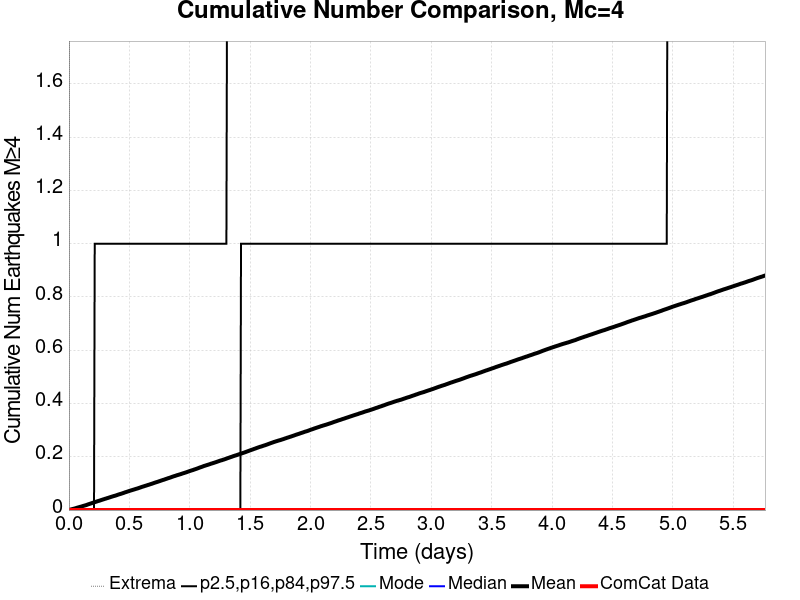

The data file committed next to this chart (first rows):
Time (days), ComCat Data, Simulation Mean, Simulation Median, Simulation Mode, Simulation Minimum, Simulation Maximum, 2.5 %-ile, 16 %-ile, 84 %-ile, 97.5 %-ile
0.0, 0.0, 0.0, 0.0, 0.0, 0.0, 0.0, 0.0, 0.0, 0.0, 0.0
0.005769, 0.0, 7.3E-4, 0.0, 0.0, 0.0, 2.0, 0.0, 0.0, 0.0, 0.0
0.01154, 0.0, 0.00162, 0.0, 0.0, 0.0, 5.0, 0.0, 0.0, 0.0, 0.0
0.01731, 0.0, 0.00251, 0.0, 0.0, 0.0, 7.0, 0.0, 0.0, 0.0, 0.0
0.02307, 0.0, 0.00312, 0.0, 0.0, 0.0, 10.0, 0.0, 0.0, 0.0, 0.0
0.02884, 0.0, 0.0037, 0.0, 0.0, 0.0, 11.0, 0.0, 0.0, 0.0, 0.0
0.03461, 0.0, 0.00447, 0.0, 0.0, 0.0, 11.0, 0.0, 0.0, 0.0, 0.0
0.04038, 0.0, 0.00505, 0.0, 0.0, 0.0, 12.0, 0.0, 0.0, 0.0, 0.0
0.04615, 0.0, 0.00584, 0.0, 0.0, 0.0, 12.0, 0.0, 0.0, 0.0, 0.0
0.05192, 0.0, 0.00647, 0.0, 0.0, 0.0, 13.0, 0.0, 0.0, 0.0, 0.0
0.05769, 0.0, 0.0073, 0.0, 0.0, 0.0, 13.0, 0.0, 0.0, 0.0, 0.0
0.06345, 0.0, 0.00811, 0.0, 0.0, 0.0, 13.0, 0.0, 0.0, 0.0, 0.0
0.06922, 0.0, 0.00901, 0.0, 0.0, 0.0, 14.0, 0.0, 0.0, 0.0, 0.0
0.07499, 0.0, 0.00977, 0.0, 0.0, 0.0, 14.0, 0.0, 0.0, 0.0, 0.0
0.08076, 0.0, 0.01046, 0.0, 0.0, 0.0, 15.0, 0.0, 0.0, 0.0, 0.0
0.08653, 0.0, 0.01121, 0.0, 0.0, 0.0, 15.0, 0.0, 0.0, 0.0, 0.0
0.0923, 0.0, 0.01205, 0.0, 0.0, 0.0, 16.0, 0.0, 0.0, 0.0, 0.0
0.09807, 0.0, 0.01263, 0.0, 0.0, 0.0, 17.0, 0.0, 0.0, 0.0, 0.0
0.1038, 0.0, 0.01333, 0.0, 0.0, 0.0, 17.0, 0.0, 0.0, 0.0, 0.0
0.1096, 0.0, 0.01422, 0.0, 0.0, 0.0, 17.0, 0.0, 0.0, 0.0, 0.0
0.1154, 0.0, 0.01508, 0.0, 0.0, 0.0, 17.0, 0.0, 0.0, 0.0, 0.0
0.1211, 0.0, 0.01589, 0.0, 0.0, 0.0, 17.0, 0.0, 0.0, 0.0, 0.0
0.1269, 0.0, 0.01661, 0.0, 0.0, 0.0, 18.0, 0.0, 0.0, 0.0, 0.0
0.1327, 0.0, 0.01735, 0.0, 0.0, 0.0, 18.0, 0.0, 0.0, 0.0, 0.0
0.1384, 0.0, 0.01805, 0.0, 0.0, 0.0, 19.0, 0.0, 0.0, 0.0, 0.0
0.1442, 0.0, 0.01887, 0.0, 0.0, 0.0, 20.0, 0.0, 0.0, 0.0, 0.0
0.15, 0.0, 0.01984, 0.0, 0.0, 0.0, 21.0, 0.0, 0.0, 0.0, 0.0
0.1558, 0.0, 0.02097, 0.0, 0.0, 0.0, 21.0, 0.0, 0.0, 0.0, 0.0
0.1615, 0.0, 0.02179, 0.0, 0.0, 0.0, 21.0, 0.0, 0.0, 0.0, 0.0
0.1673, 0.0, 0.02263, 0.0, 0.0, 0.0, 21.0, 0.0, 0.0, 0.0, 0.0
0.1731, 0.0, 0.02355, 0.0, 0.0, 0.0, 21.0, 0.0, 0.0, 0.0, 0.0
0.1788, 0.0, 0.0244, 0.0, 0.0, 0.0, 21.0, 0.0, 0.0, 0.0, 0.0
0.1846, 0.0, 0.02526, 0.0, 0.0, 0.0, 22.0, 0.0, 0.0, 0.0, 0.0
0.1904, 0.0, 0.02604, 0.0, 0.0, 0.0, 22.0, 0.0, 0.0, 0.0, 0.0
0.1961, 0.0, 0.02704, 0.0, 0.0, 0.0, 22.0, 0.0, 0.0, 0.0, 0.0
0.2019, 0.0, 0.02781, 0.0, 0.0, 0.0, 22.0, 0.0, 0.0, 0.0, 0.0
0.2077, 0.0, 0.02869, 0.0, 0.0, 0.0, 23.0, 0.0, 0.0, 0.0, 0.0
0.2134, 0.0, 0.02956, 0.0, 0.0, 0.0, 24.0, 0.0, 0.0, 0.0, 1.0
0.2192, 0.0, 0.03037, 0.0, 0.0, 0.0, 27.0, 0.0, 0.0, 0.0, 1.0
0.225, 0.0, 0.03132, 0.0, 0.0, 0.0, 30.0, 0.0, 0.0, 0.0, 1.0
0.2307, 0.0, 0.03231, 0.0, 0.0, 0.0, 33.0, 0.0, 0.0, 0.0, 1.0
0.2365, 0.0, 0.03313, 0.0, 0.0, 0.0, 34.0, 0.0, 0.0, 0.0, 1.0
0.2423, 0.0, 0.03399, 0.0, 0.0, 0.0, 34.0, 0.0, 0.0, 0.0, 1.0
0.248, 0.0, 0.0346, 0.0, 0.0, 0.0, 34.0, 0.0, 0.0, 0.0, 1.0
0.2538, 0.0, 0.03549, 0.0, 0.0, 0.0, 34.0, 0.0, 0.0, 0.0, 1.0
0.2596, 0.0, 0.03631, 0.0, 0.0, 0.0, 35.0, 0.0, 0.0, 0.0, 1.0
0.2654, 0.0, 0.03729, 0.0, 0.0, 0.0, 37.0, 0.0, 0.0, 0.0, 1.0
0.2711, 0.0, 0.03816, 0.0, 0.0, 0.0, 38.0, 0.0, 0.0, 0.0, 1.0
0.2769, 0.0, 0.03887, 0.0, 0.0, 0.0, 39.0, 0.0, 0.0, 0.0, 1.0
0.2827, 0.0, 0.03987, 0.0, 0.0, 0.0, 41.0, 0.0, 0.0, 0.0, 1.0
0.2884, 0.0, 0.04069, 0.0, 0.0, 0.0, 42.0, 0.0, 0.0, 0.0, 1.0
0.2942, 0.0, 0.04152, 0.0, 0.0, 0.0, 42.0, 0.0, 0.0, 0.0, 1.0
0.3, 0.0, 0.04237, 0.0, 0.0, 0.0, 43.0, 0.0, 0.0, 0.0, 1.0
0.3057, 0.0, 0.04313, 0.0, 0.0, 0.0, 45.0, 0.0, 0.0, 0.0, 1.0
0.3115, 0.0, 0.04403, 0.0, 0.0, 0.0, 46.0, 0.0, 0.0, 0.0, 1.0
0.3173, 0.0, 0.04487, 0.0, 0.0, 0.0, 48.0, 0.0, 0.0, 0.0, 1.0
0.323, 0.0, 0.04556, 0.0, 0.0, 0.0, 49.0, 0.0, 0.0, 0.0, 1.0
0.3288, 0.0, 0.04648, 0.0, 0.0, 0.0, 51.0, 0.0, 0.0, 0.0, 1.0
0.3346, 0.0, 0.04726, 0.0, 0.0, 0.0, 52.0, 0.0, 0.0, 0.0, 1.0
0.3403, 0.0, 0.04808, 0.0, 0.0, 0.0, 52.0, 0.0, 0.0, 0.0, 1.0
... 940 more rows
